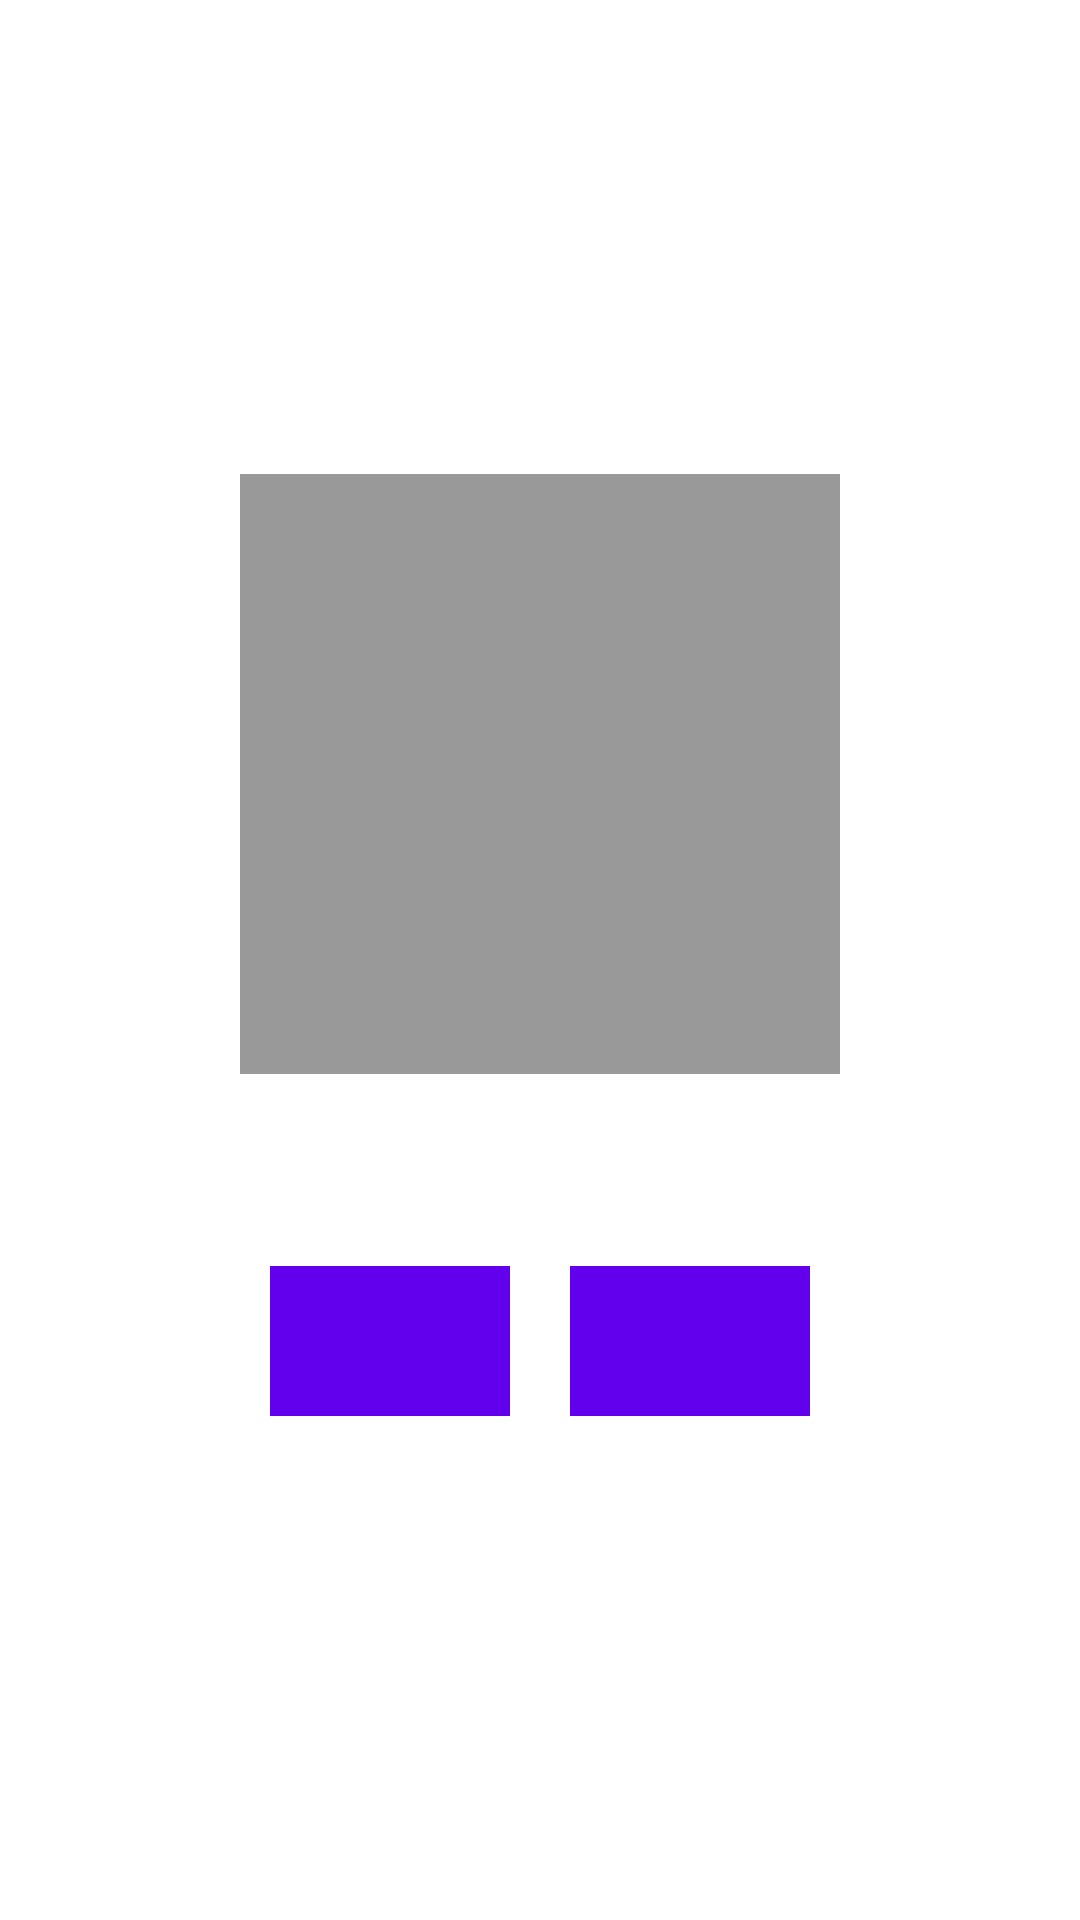

Here is an Android app screen rendered from its layout file. Give the layout XML and the strings, colors and styles it references.
<!-- AndroidManifest.xml: application theme Theme.ActorFragment -->
<!-- res/layout/fragment_remove_actor.xml -->
<?xml version="1.0" encoding="utf-8"?>
<androidx.constraintlayout.widget.ConstraintLayout xmlns:android="http://schemas.android.com/apk/res/android"
    xmlns:tools="http://schemas.android.com/tools"
    android:layout_width="match_parent"
    android:layout_height="match_parent"
    xmlns:app="http://schemas.android.com/apk/res-auto"
    tools:context=".fragments.RemoveActorFragment">

    <LinearLayout
        android:layout_width="200dp"
        android:layout_height="wrap_content"
        android:orientation="vertical"
        app:layout_constraintTop_toTopOf="parent"
        app:layout_constraintBottom_toBottomOf="parent"
        app:layout_constraintLeft_toLeftOf="parent"
        app:layout_constraintRight_toRightOf="parent">

        <ImageView
            android:id="@+id/selected_actor_image"
            android:layout_width="200sp"
            android:layout_height="200dp"
            android:background="@color/gray"
            android:contentDescription="@string/item_list_photo_description" />

        <TextView
            android:id="@+id/selected_actor_full_name"
            android:layout_width="match_parent"
            android:layout_height="wrap_content"
            android:textColor="@color/gray"
            android:textSize="20sp" />

        <TextView
            android:id="@+id/selected_actor_date_of_born"
            android:layout_width="match_parent"
            android:layout_height="wrap_content"
            android:textColor="@color/gray"
            android:textSize="20sp" />

        <LinearLayout
            android:layout_width="wrap_content"
            android:layout_height="wrap_content"
            android:orientation="horizontal">

            <ImageButton
                android:id="@+id/selected_agree_btn"
                android:layout_width="80sp"
                android:layout_height="50sp"
                android:layout_margin="10sp"
                android:src="@drawable/check_mark"
                android:background="@color/purple_500"/>
            <ImageButton
                android:id="@+id/selected_disagree_btn"
                android:layout_width="80sp"
                android:layout_height="50sp"
                android:layout_margin="10sp"
                android:src="@drawable/cross_mark"
                android:background="@color/purple_500"/>

        </LinearLayout>


    </LinearLayout>

</androidx.constraintlayout.widget.ConstraintLayout>
<!-- resources referenced by this layout -->
<resources>
  <color name="gray">#F999</color>
  <color name="purple_500">#FF6200EE</color>
  <string name="item_list_photo_description">item_list_photo</string>
  <style name="Theme.ActorFragment" parent="Theme.MaterialComponents.DayNight.DarkActionBar">
          
          <item name="colorPrimary">@color/purple_500</item>
          <item name="colorPrimaryVariant">@color/purple_700</item>
          <item name="colorOnPrimary">@color/white</item>
          
          <item name="colorSecondary">@color/teal_200</item>
          <item name="colorSecondaryVariant">@color/teal_700</item>
          <item name="colorOnSecondary">@color/black</item>
          
          <item name="android:statusBarColor">?attr/colorPrimaryVariant</item>
          
      </style>
  <color name="purple_700">#FF3700B3</color>
  <color name="white">#FFFFFFFF</color>
  <color name="teal_200">#FF03DAC5</color>
  <color name="teal_700">#FF018786</color>
  <color name="black">#FF000000</color>
</resources>
